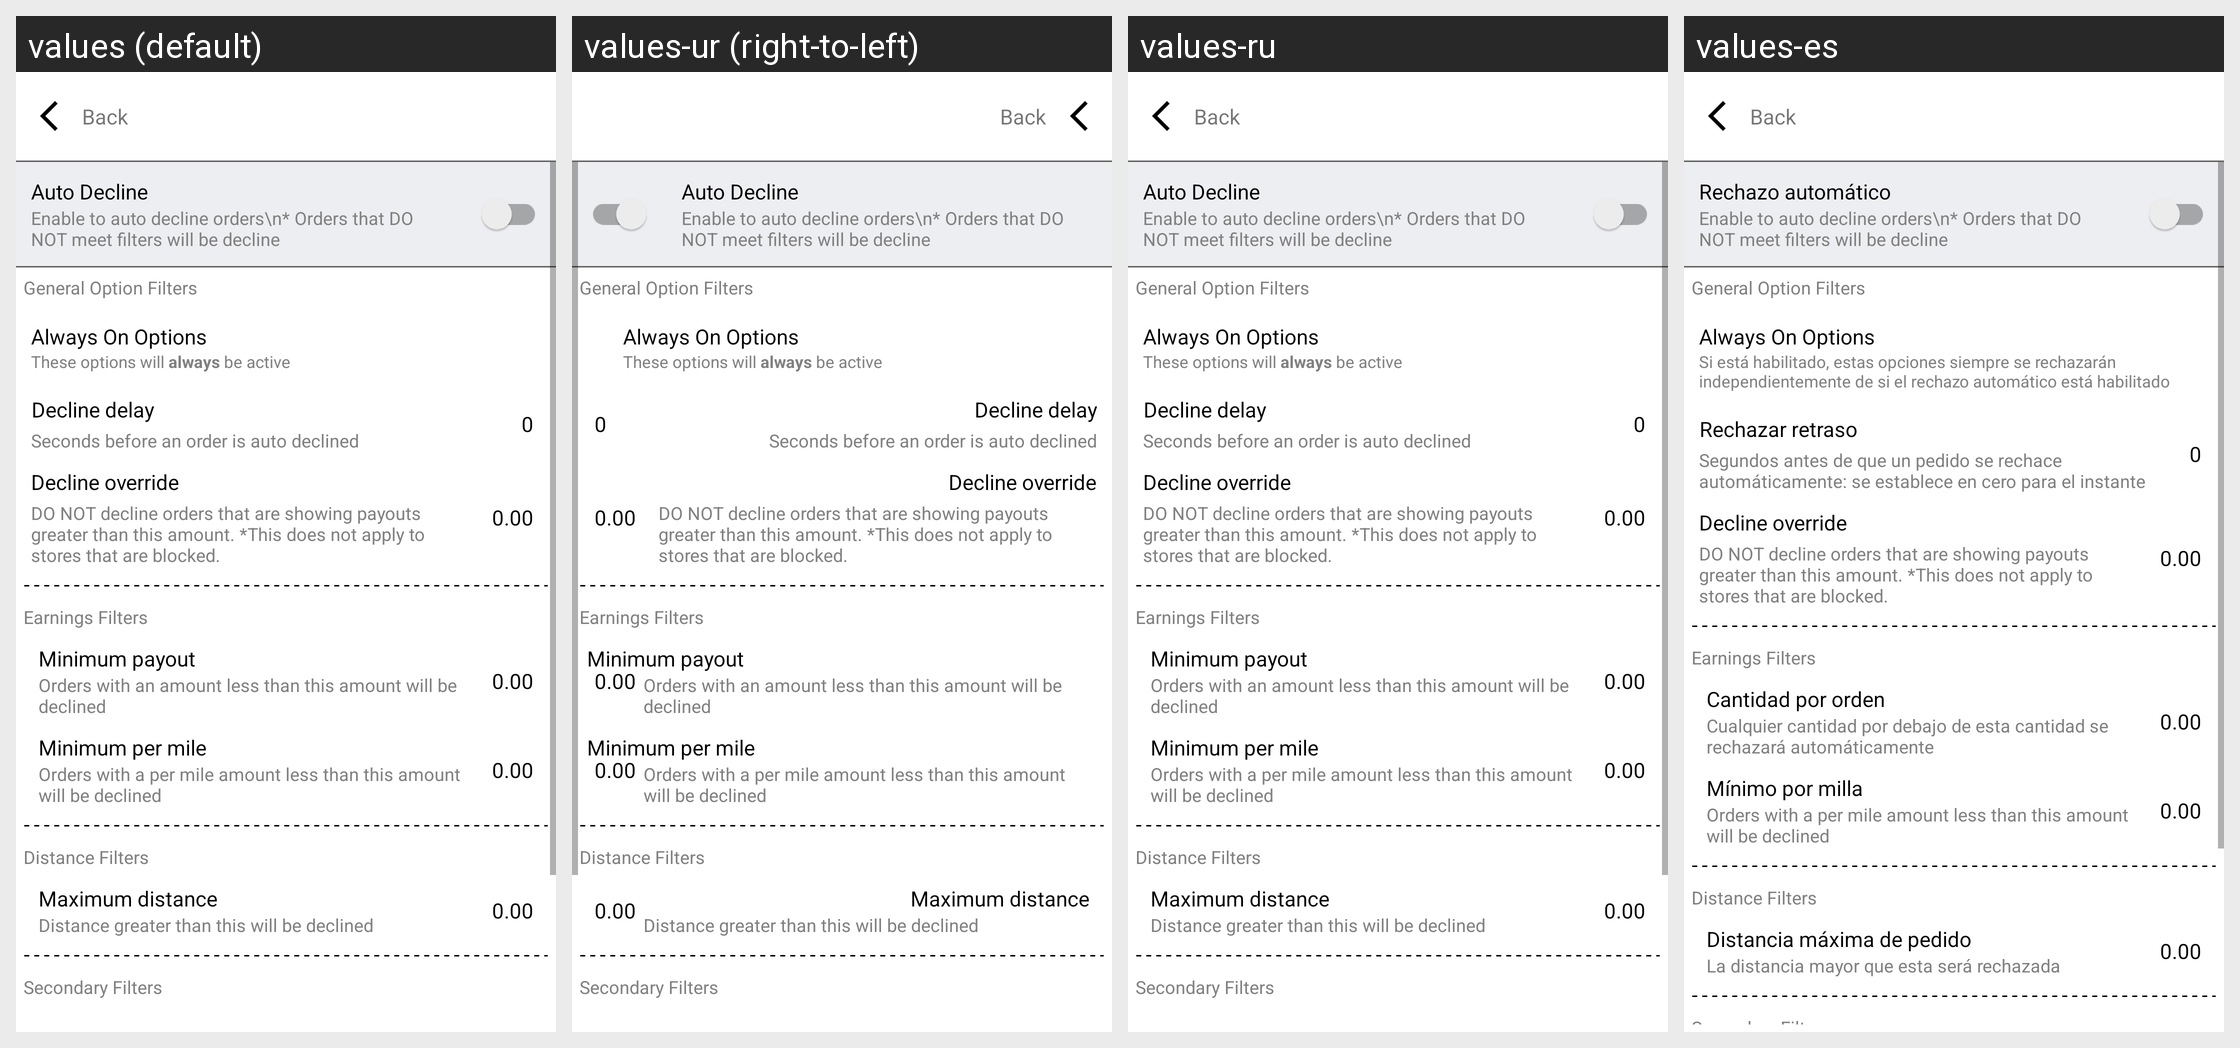

The same Android screen rendered under several of its app's locales, left to right. List the strings drawn on it with the default value and each locale's translation.
Android screen res/layout/modal_auto_decline_settings.xml rendered under 4 locales, left to right: values (default), values-ur (right-to-left), values-ru, values-es. Device: Nexus 5 (rendered at 1080×1920; each locale shown at half size, 540×960, under a caption strip naming it); theme AppTheme.
Other locales in the repository, not shown: values-af, values-am, values-ar, values-as, values-az, values-be, values-bg, values-bn, values-bs, values-ca, values-ca-rES, values-cs, values-cs-rCZ, values-da, values-de, values-el, values-el-rGR, values-en-rAU, values-en-rGB, values-en-rXC, values-es-rUS, values-et, values-et-rEE, values-eu, values-fa, values-fi, values-fil, values-fr, values-fr-rCA, values-gl, values-gu, values-hi, values-hr, values-hu, values-hy, values-in, values-is, values-it, values-iw, values-ja, values-ka, values-kk, values-km, values-kn, values-ko, values-ky, values-lo, values-lt, values-lt-rLT, values-lv, values-lv-rLV, values-mk, values-ml, values-mn, values-mr, values-ms, values-ms-rMY, values-mt, values-my, values-nb, values-ne, values-nl, values-nn-rNO, values-or, values-pa, values-pl, values-pl-rPL, values-pt, values-pt-rBR, values-pt-rPT, values-ro, values-ro-rRO, values-si, values-sk, values-sk-rSK, values-sl, values-sl-rSI, values-sq, values-sr, values-sv, values-sw, values-ta, values-te, values-th, values-tl, values-tr, values-uk, values-uz, values-vi, values-zh, values-zh-rCN, values-zh-rHK, values-zh-rTW, values-zu.
Strings drawn on this screen, with the default value and each locale's value (text and hints the layout hard-codes, and strings that could not be matched under every locale, appear in the picture but are not listed):

label_auto_decline
  values: Auto Decline
  values-ur: Auto Decline  [not translated; the default value is used]
  values-ru: Auto Decline  [not translated; the default value is used]
  values-es: Rechazo automático

label_ad_active_disclaimer
  values: These options will always be active
  values-ur: These options will always be active  [not translated; the default value is used]
  values-ru: These options will always be active  [not translated; the default value is used]
  values-es: Si está habilitado, estas opciones siempre se rechazarán independientemente de si el rechazo automático está habilitado

text_decline_delay
  values: Decline delay
  values-ur: Decline delay  [not translated; the default value is used]
  values-ru: Decline delay  [not translated; the default value is used]
  values-es: Rechazar retraso

text_desc_decline_delay
  values: Seconds before an order is auto declined
  values-ur: Seconds before an order is auto declined  [not translated; the default value is used]
  values-ru: Seconds before an order is auto declined  [not translated; the default value is used]
  values-es: Segundos antes de que un pedido se rechace automáticamente: se establece en cero para el instante

title_min_per_order
  values: Minimum payout
  values-ur: Minimum payout  [not translated; the default value is used]
  values-ru: Minimum payout  [not translated; the default value is used]
  values-es: Cantidad por orden

label_decline_min_per_order_desc
  values: Orders with an amount less than this amount will be declined
  values-ur: Orders with an amount less than this amount will be declined  [not translated; the default value is used]
  values-ru: Orders with an amount less than this amount will be declined  [not translated; the default value is used]
  values-es: Cualquier cantidad por debajo de esta cantidad se rechazará automáticamente

placeHolderZero
  values: 0.00
  values-ur: 0.00  [not translated; the default value is used]
  values-ru: 0.00  [not translated; the default value is used]
  values-es: 0.00

title_min_per_mile
  values: Minimum per mile
  values-ur: Minimum per mile  [not translated; the default value is used]
  values-ru: Minimum per mile  [not translated; the default value is used]
  values-es: Mínimo por milla

desc_min_per_mile
  values: Orders with a per mile amount less than this amount will be declined
  values-ur: Orders with a per mile amount less than this amount will be declined  [not translated; the default value is used]
  values-ru: Orders with a per mile amount less than this amount will be declined  [not translated; the default value is used]
  values-es: Orders with a per mile amount less than this amount will be declined  [not translated; the default value is used]

title_max_distance
  values: Maximum distance
  values-ur: Maximum distance  [not translated; the default value is used]
  values-ru: Maximum distance  [not translated; the default value is used]
  values-es: Distancia máxima de pedido

title_sub_max_distance_decline
  values: Distance greater than this will be declined
  values-ur: Distance greater than this will be declined  [not translated; the default value is used]
  values-ru: Distance greater than this will be declined  [not translated; the default value is used]
  values-es: La distancia mayor que esta será rechazada
